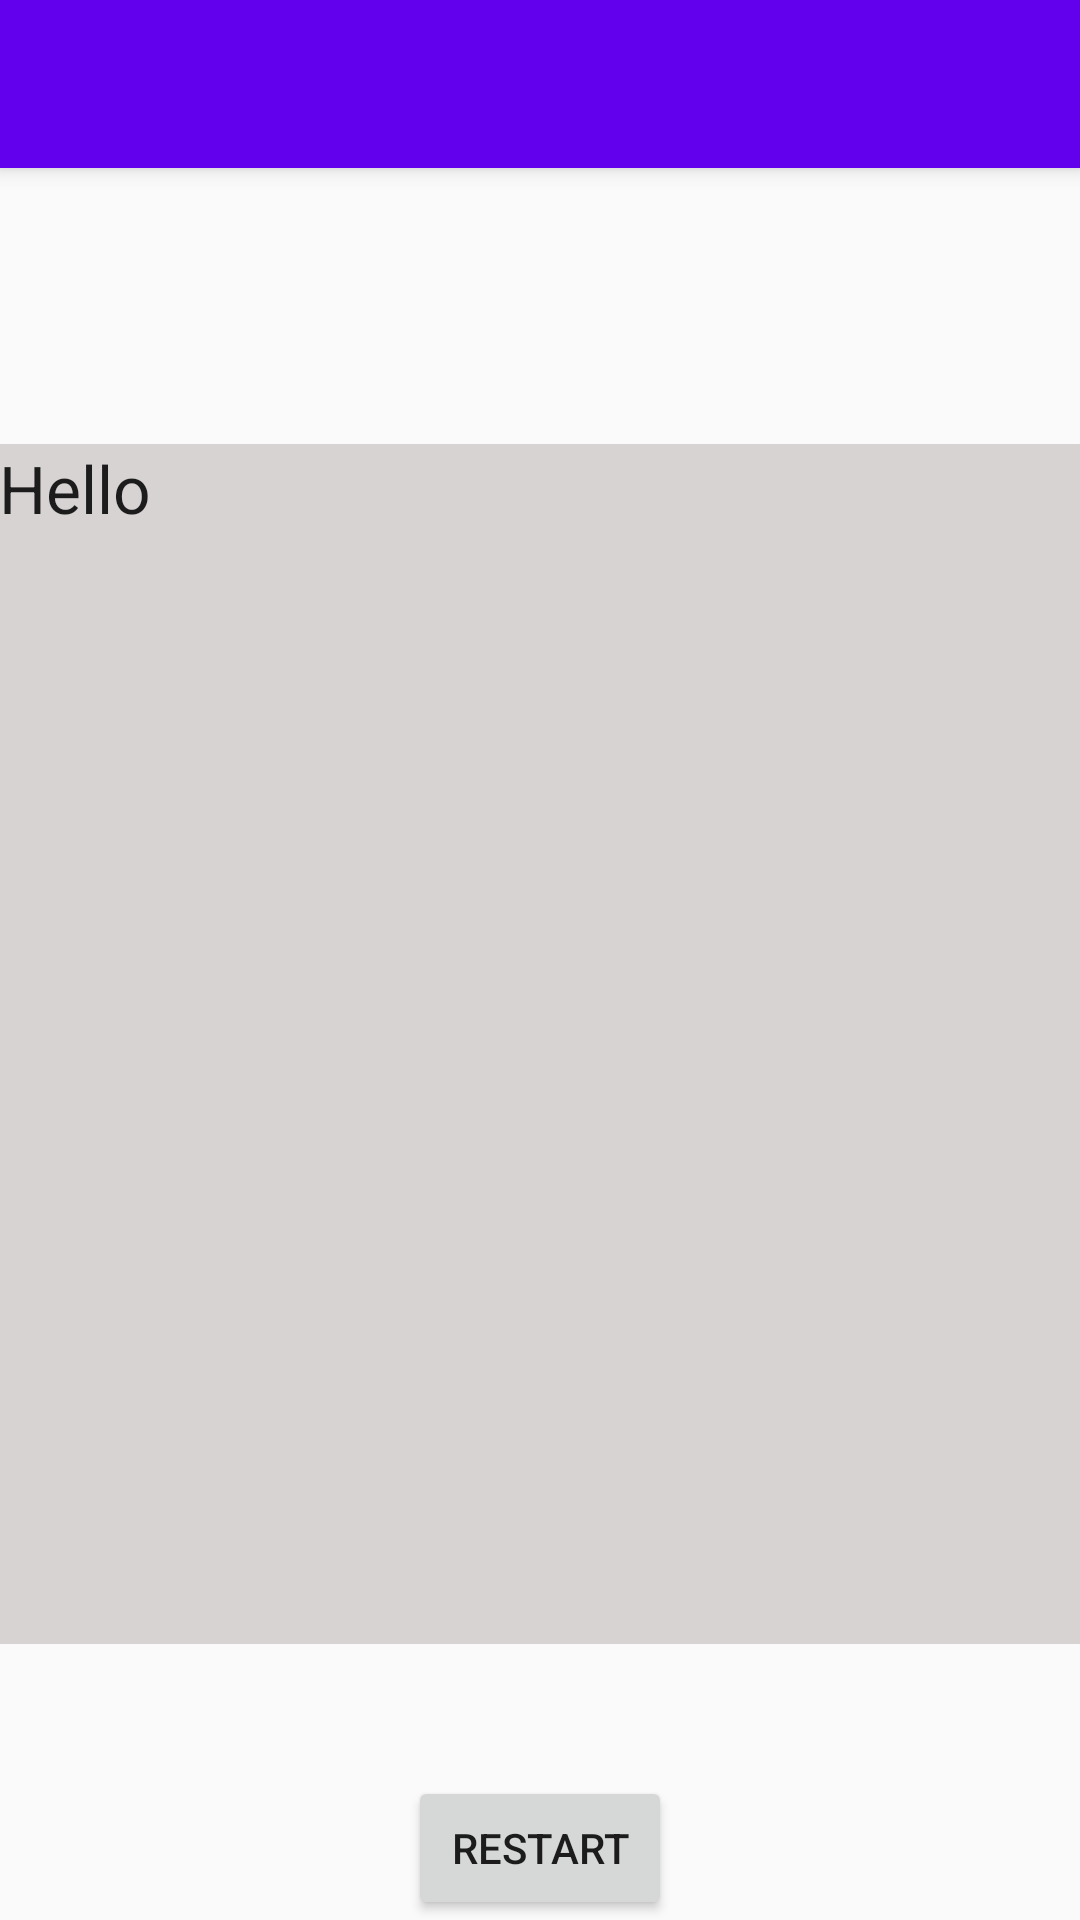

The Android layout XML behind this screen, and the referenced resources:
<!-- AndroidManifest.xml: application theme AppTheme -->
<!-- res/layout/activity_ingredients_selected_view.xml -->
<?xml version="1.0" encoding="utf-8"?>
<android.support.design.widget.CoordinatorLayout
    xmlns:android="http://schemas.android.com/apk/res/android"
    xmlns:app="http://schemas.android.com/apk/res-auto"
    xmlns:tools="http://schemas.android.com/tools" android:layout_width="match_parent"
    android:layout_height="match_parent" android:fitsSystemWindows="true"
    tools:context="cajohnson7.cs222.bsu.edu.shoppinglist.IngredientSelecter">

    <android.support.design.widget.AppBarLayout android:layout_height="wrap_content"
        android:layout_width="match_parent" android:theme="@style/AppTheme.AppBarOverlay">

        <android.support.v7.widget.Toolbar android:id="@+id/toolbar"
            android:layout_width="match_parent" android:layout_height="?attr/actionBarSize"
            android:background="?attr/colorPrimary" app:popupTheme="@style/AppTheme.PopupOverlay" />

    </android.support.design.widget.AppBarLayout>

    <include layout="@layout/content_ingredients_selected_view" />



</android.support.design.widget.CoordinatorLayout>
<!-- res/layout/content_ingredients_selected_view.xml (included above) -->
<?xml version="1.0" encoding="utf-8"?>
<RelativeLayout xmlns:android="http://schemas.android.com/apk/res/android"
    xmlns:tools="http://schemas.android.com/tools"
    xmlns:app="http://schemas.android.com/apk/res-auto" android:layout_width="match_parent"
    android:layout_height="match_parent" android:paddingLeft="@dimen/activity_horizontal_margin"
    android:paddingRight="@dimen/activity_horizontal_margin"
    android:paddingTop="@dimen/activity_vertical_margin"
    android:paddingBottom="@dimen/activity_vertical_margin"
    app:layout_behavior="@string/appbar_scrolling_view_behavior"
    tools:showIn="@layout/activity_second"
    tools:context="cajohnson7.cs222.bsu.edu.shoppinglist.IngredientSelecter">

    <TextView
        android:layout_width="400dp"
        android:layout_height="400dp"
        android:textAppearance="?android:attr/textAppearanceLarge"
        android:text="@string/Hello"
        android:id="@+id/textView3"
        android:scrollbars = "vertical"
        android:fadeScrollbars="false"
        android:layout_centerVertical="true"
        android:layout_alignParentStart="true"
        android:background="#d8d3d3" />

    <Button
        android:layout_width="wrap_content"
        android:layout_height="wrap_content"
        android:text="@string/Go_Back"
        android:id="@+id/button3"
        android:layout_alignParentBottom="true"
        android:layout_centerHorizontal="true" />
</RelativeLayout>
<!-- resources referenced by this layout -->
<resources>
  <string name="Go_Back">Restart</string>
  <string name="Hello">Hello</string>
  <style name="AppTheme.AppBarOverlay" parent="ThemeOverlay.AppCompat.Dark.ActionBar" />
  <style name="AppTheme.PopupOverlay" parent="ThemeOverlay.AppCompat.Light" />
  <style name="AppTheme" parent="Theme.AppCompat.Light.DarkActionBar">
          
          <item name="colorPrimary">@color/colorPrimary</item>
          <item name="colorPrimaryDark">@color/colorPrimaryDark</item>
          <item name="colorAccent">@color/colorAccent</item>
      </style>
  <!-- not gathered from this repository: default colours our renderer supplied (Android Studio template values) -->
  <color name="colorPrimary">#FF6200EE</color>
  <color name="colorPrimaryDark">#FF3700B3</color>
  <color name="colorAccent">#FF03DAC5</color>
</resources>
